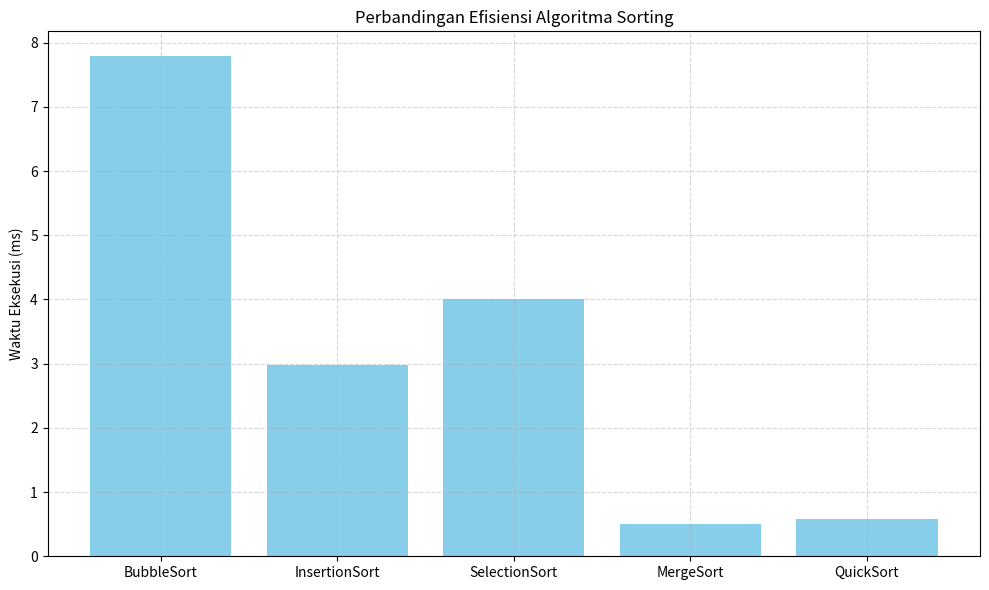

Python code for this plot:
import time
import random
import matplotlib.pyplot as plt

# Bubble Sort
class BubbleSort:
    def __init__(self, arr):
        self.arr = arr

    def sort(self):
        n = len(self.arr)
        for i in range(n):
            swapped = False
            for j in range(n - i - 1):
                if self.arr[j] > self.arr[j + 1]:
                    self.arr[j], self.arr[j + 1] = self.arr[j + 1], self.arr[j]
                    swapped = True
            if not swapped:
                break
        return self.arr

# Insertion Sort
class InsertionSort:
    def __init__(self, arr):
        self.arr = arr

    def sort(self):
        for i in range(1, len(self.arr)):
            key = self.arr[i]
            j = i - 1
            while j >= 0 and key < self.arr[j]:
                self.arr[j + 1] = self.arr[j]
                j -= 1
            self.arr[j + 1] = key
        return self.arr

# Selection Sort
class SelectionSort:
    def __init__(self, arr):
        self.arr = arr

    def sort(self):
        n = len(self.arr)
        for i in range(n):
            min_index = i
            for j in range(i + 1, n):
                if self.arr[j] < self.arr[min_index]:
                    min_index = j
            self.arr[i], self.arr[min_index] = self.arr[min_index], self.arr[i]
        return self.arr

# Merge Sort
class MergeSort:
    def __init__(self, arr):
        self.arr = arr

    def sort(self, arr=None):
        if arr is None:
            arr = self.arr

        if len(arr) > 1:
            mid = len(arr) // 2
            left_half = arr[:mid]
            right_half = arr[mid:]

            self.sort(left_half)
            self.sort(right_half)

            i = j = k = 0

            while i < len(left_half) and j < len(right_half):
                if left_half[i] < right_half[j]:
                    arr[k] = left_half[i]
                    i += 1
                else:
                    arr[k] = right_half[j]
                    j += 1
                k += 1

            while i < len(left_half):
                arr[k] = left_half[i]
                i += 1
                k += 1

            while j < len(right_half):
                arr[k] = right_half[j]
                j += 1
                k += 1
        return arr

# Quick Sort
class QuickSort:
    def __init__(self, arr):
        self.arr = arr

    def sort(self, arr=None):
        if arr is None:
            arr = self.arr

        if len(arr) <= 1:
            return arr

        pivot = arr[len(arr) // 2]
        left = [x for x in arr if x < pivot]
        middle = [x for x in arr if x == pivot]
        right = [x for x in arr if x > pivot]

        return self.sort(left) + middle + self.sort(right)

# Fungsi untuk mengukur waktu eksekusi
def measure_time(sort_func):
    start = time.time()
    sort_func()
    end = time.time()
    return (end - start) * 1000

# Dataset random
data = random.sample(range(1000), 500)

# Instansiasi dan pengukuran
times = {
    "BubbleSort": measure_time(lambda: BubbleSort(data.copy()).sort()),
    "InsertionSort": measure_time(lambda: InsertionSort(data.copy()).sort()),
    "SelectionSort": measure_time(lambda: SelectionSort(data.copy()).sort()),
    "MergeSort": measure_time(lambda: MergeSort(data.copy()).sort()),
    "QuickSort": measure_time(lambda: QuickSort(data.copy()).sort())
}

# Visualisasi hasil
plt.figure(figsize=(10, 6))
plt.bar(times.keys(), times.values(), color='skyblue')
plt.ylabel("Waktu Eksekusi (ms)")
plt.title("Perbandingan Efisiensi Algoritma Sorting")
plt.grid(True, linestyle="--", alpha=0.5)
plt.tight_layout()
plt.show()
